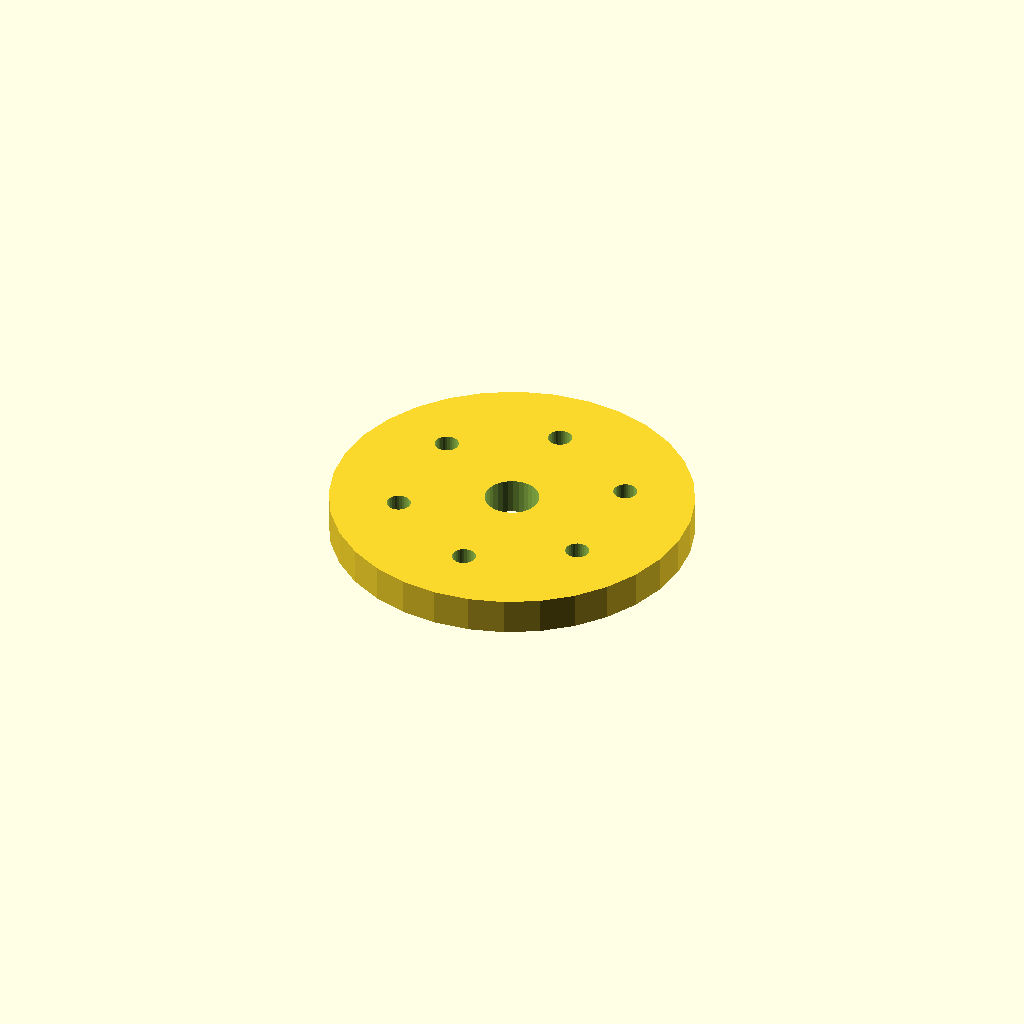
Cell 1 — every parameter at its default value.
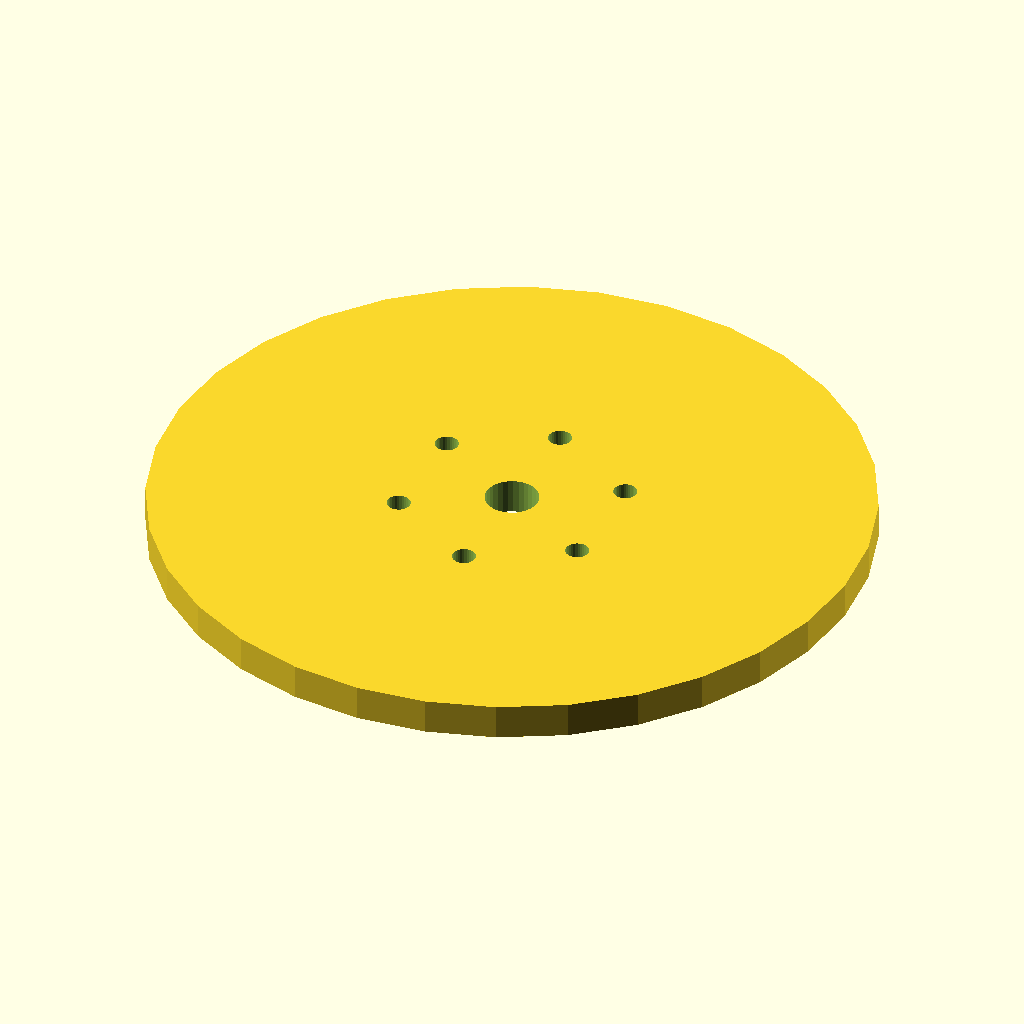
Cell 2 — flange_d set to 200, the other parameters unchanged.
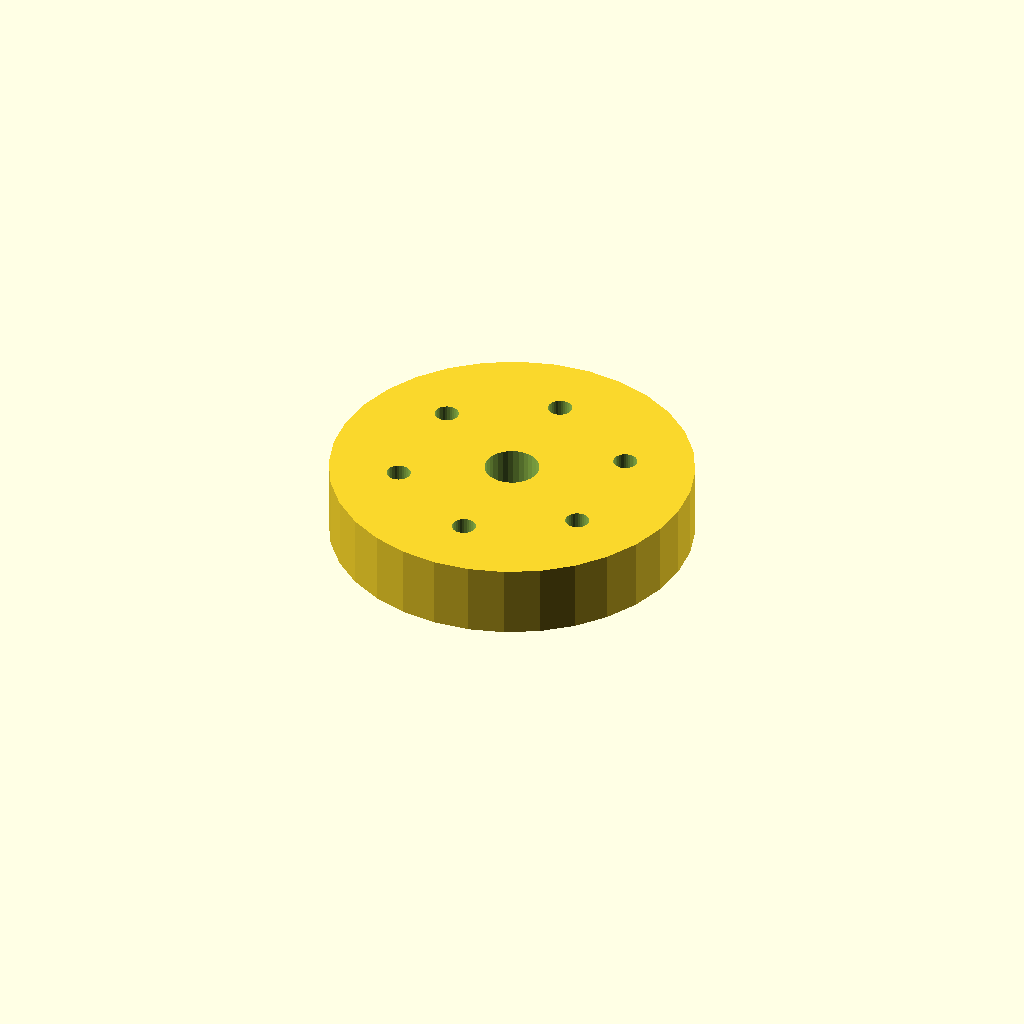
Cell 3 — thickness set to 20, the other parameters unchanged.
One fixed orthographic camera (rotation 55°, 0°, 25°; colour scheme Cornfield) for every cell.
The OpenSCAD source (optional_data/data/place1/boltcircles/part_0167.scad):
$fn = 32;

// ----------------------------------------------------------------------
// Flange Ø100 x 10
// 6 holes on a Ø62 bolt circle, bolted joints
// ----------------------------------------------------------------------

// --- parameters (mm) ---
flange_d = 100;  // outside diameter of the flange
thickness = 10;  // flange thickness
holes = 6;       // number of bolt holes
pcd = 62;        // bolt circle diameter
start_deg = 90;  // angle of the first hole, from +X
hole_d = 6.6;    // bolt hole diameter
bore_d = 15;     // central through bore
hub_d = 23;      // hub outside diameter
hub_h = 0;       // hub height above the flange face (0 = no hub)

// --- derived feature positions (mm) ---
height = thickness + hub_h;  // = 10   overall height of the part
pcd_r = pcd / 2;             // = 31   bolt circle radius
hole_step = 360 / holes;     // = 60   angular pitch
feature_centers = [
  [pcd_r * cos(start_deg + 0 * hole_step), pcd_r * sin(start_deg + 0 * hole_step)],
  [pcd_r * cos(start_deg + 1 * hole_step), pcd_r * sin(start_deg + 1 * hole_step)],
  [pcd_r * cos(start_deg + 2 * hole_step), pcd_r * sin(start_deg + 2 * hole_step)],
  [pcd_r * cos(start_deg + 3 * hole_step), pcd_r * sin(start_deg + 3 * hole_step)],
  [pcd_r * cos(start_deg + 4 * hole_step), pcd_r * sin(start_deg + 4 * hole_step)],
  [pcd_r * cos(start_deg + 5 * hole_step), pcd_r * sin(start_deg + 5 * hole_step)]
];   // bolt hole centres on the pitch circle

// flange disc, every hole and the bore cut straight through
difference() {
  union() {
    cylinder(d = flange_d, h = thickness);
  }
  translate([0, 0, -1]) cylinder(d = bore_d, h = height + 2);  // bore, through
  for (centre = feature_centers)
    translate([centre[0], centre[1], -1]) cylinder(d = hole_d, h = thickness + 2);
}
Parameter table extracted from the source (name, type, default, range or options):
flange_d: number, default 100
thickness: number, default 10
holes: number, default 6
pcd: number, default 62
start_deg: number, default 90
hole_d: number, default 6.6
bore_d: number, default 15
hub_d: number, default 23
hub_h: number, default 0
